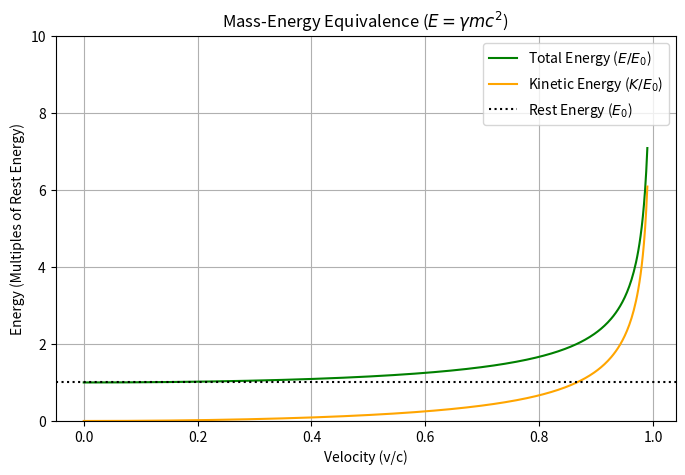

This chart was generated by the following Python code:
%matplotlib inline
import numpy as np
import matplotlib.pyplot as plt

def mass_energy():
    m0 = 1.0 # Rest mass in kg
    c = 3e8 # m/s
    v = np.linspace(0, 0.99*c, 500)
    
    E0 = m0 * c**2
    E_total = m0 * c**2 / np.sqrt(1 - (v/c)**2)
    KE = E_total - E0
    
    plt.figure(figsize=(8, 5))
    plt.plot(v/c, E_total / E0, label='Total Energy ($E/E_0$)', color='green')
    plt.plot(v/c, KE / E0, label='Kinetic Energy ($K/E_0$)', color='orange')
    plt.axhline(1, linestyle=':', color='black', label='Rest Energy ($E_0$)')
    plt.xlabel('Velocity (v/c)')
    plt.ylabel('Energy (Multiples of Rest Energy)')
    plt.title('Mass-Energy Equivalence ($E = \gamma mc^2$)')
    plt.ylim(0, 10)
    plt.grid(True)
    plt.legend()
    plt.savefig('mass_energy.png')
    print('Plot saved as mass_energy.png')

if __name__ == '__main__':
    mass_energy()
